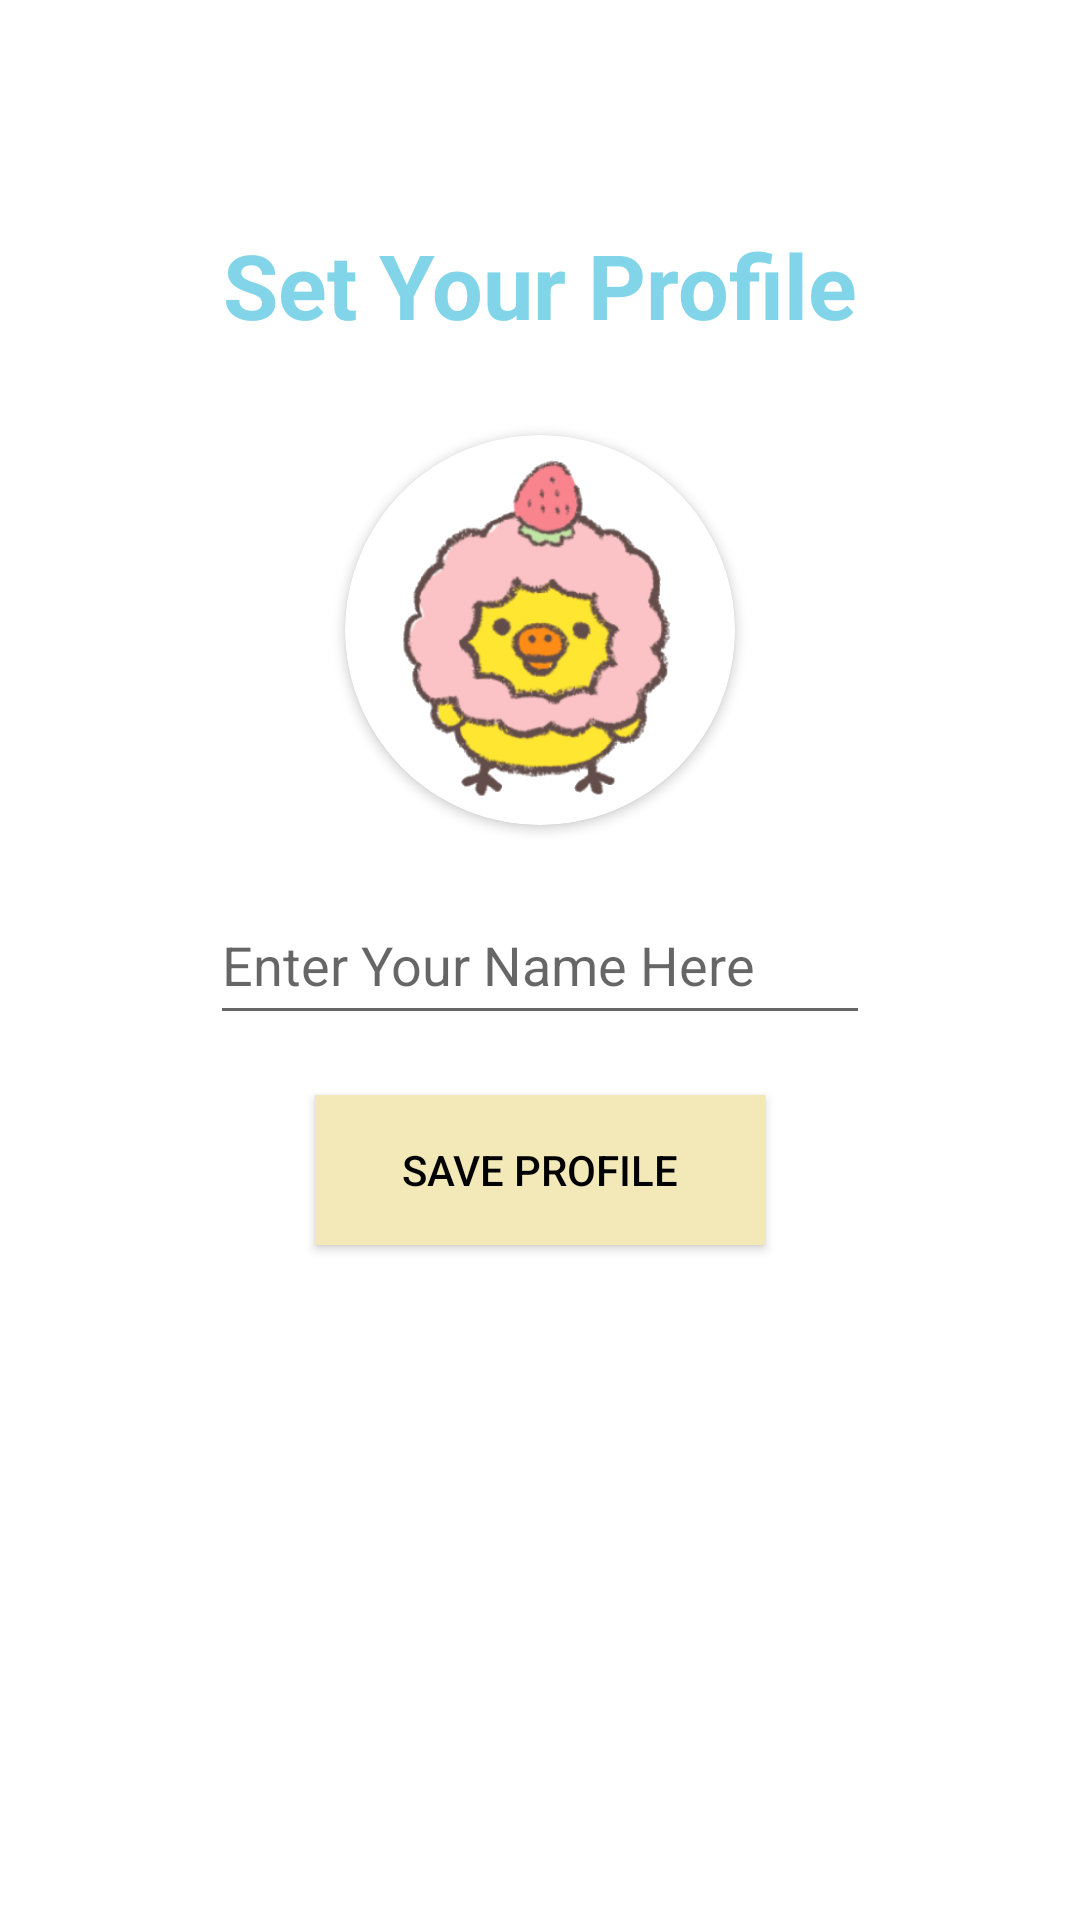

Layout XML and referenced resources for this Android screen:
<!-- AndroidManifest.xml: application theme Theme.ITAS188_FinalProject -->
<!-- res/layout/setprofile.xml -->
<?xml version="1.0" encoding="utf-8"?>
<RelativeLayout xmlns:android="http://schemas.android.com/apk/res/android"
    xmlns:app="http://schemas.android.com/apk/res-auto"
    xmlns:tools="http://schemas.android.com/tools"
    android:layout_width="match_parent"
    android:layout_height="match_parent"
    android:background="@color/white"
    tools:context=".SetProfile">

    <TextView
        android:layout_width="wrap_content"
        android:layout_height="wrap_content"
        android:layout_above="@+id/getuserimage"
        android:layout_centerHorizontal="true"
        android:layout_marginBottom="30dp"
        android:text="Set Your Profile"
        android:textColor="#82d5e8"
        android:textSize="30sp"
        android:textStyle="bold">

    </TextView>


    <androidx.cardview.widget.CardView
        android:id="@+id/getuserimage"
        android:layout_width="130dp"
        android:layout_height="130dp"
        android:layout_above="@+id/getusername"
        android:layout_centerHorizontal="true"
        android:layout_marginLeft="80dp"
        android:layout_marginBottom="20dp"
        app:cardCornerRadius="130dp">


        <ImageView
            android:id="@+id/getuserimageinimageview"
            android:layout_width="match_parent"
            android:layout_height="match_parent"
            android:scaleType="centerCrop"
            android:src="@drawable/defaulticon">

        </ImageView>


    </androidx.cardview.widget.CardView>


    <EditText
        android:id="@+id/getusername"
        android:layout_width="match_parent"
        android:layout_height="50dp"
        android:layout_centerInParent="true"
        android:layout_marginLeft="70dp"
        android:layout_marginRight="70dp"
        android:hint="Enter Your Name Here"
        android:inputType="textCapWords">

    </EditText>

    <android.widget.Button
        android:id="@+id/saveProfile"
        android:layout_width="150dp"
        android:layout_height="50dp"
        android:layout_below="@id/getusername"
        android:layout_centerHorizontal="true"
        android:layout_marginTop="20dp"
        android:background="#f2e8b8"
        android:text="Save Profile"
        android:textColor="@color/black">

    </android.widget.Button>


    <ProgressBar
        android:id="@+id/progressbarofsetProfile"
        android:layout_width="wrap_content"
        android:layout_height="wrap_content"
        android:layout_below="@id/saveProfile"
        android:layout_centerHorizontal="true"
        android:layout_marginTop="30dp"
        android:visibility="invisible">

    </ProgressBar>


</RelativeLayout>
<!-- resources referenced by this layout -->
<resources>
  <!-- drawable defaulticon: png bitmap (drawable, 64964 bytes) -->
  <style name="Theme.ITAS188_FinalProject" parent="Theme.MaterialComponents.DayNight.NoActionBar">
          
          <item name="colorPrimary">@color/purple_500</item>
          <item name="colorPrimaryVariant">@color/purple_700</item>
          <item name="colorOnPrimary">@color/white</item>
          
          <item name="colorSecondary">@color/teal_200</item>
          <item name="colorSecondaryVariant">@color/teal_700</item>
          <item name="colorOnSecondary">@color/black</item>
          
          <item name="android:statusBarColor" tools:targetApi="l">?attr/colorPrimaryVariant</item>
          
      </style>
  <!-- not gathered from this repository: default colours our renderer supplied (Android Studio template values) -->
  <color name="purple_500">#FF6200EE</color>
  <color name="purple_700">#FF3700B3</color>
  <color name="teal_200">#FF03DAC5</color>
  <color name="teal_700">#FF018786</color>
  <color name="black">#FF000000</color>
  <color name="white">#FFFFFFFF</color>
</resources>
